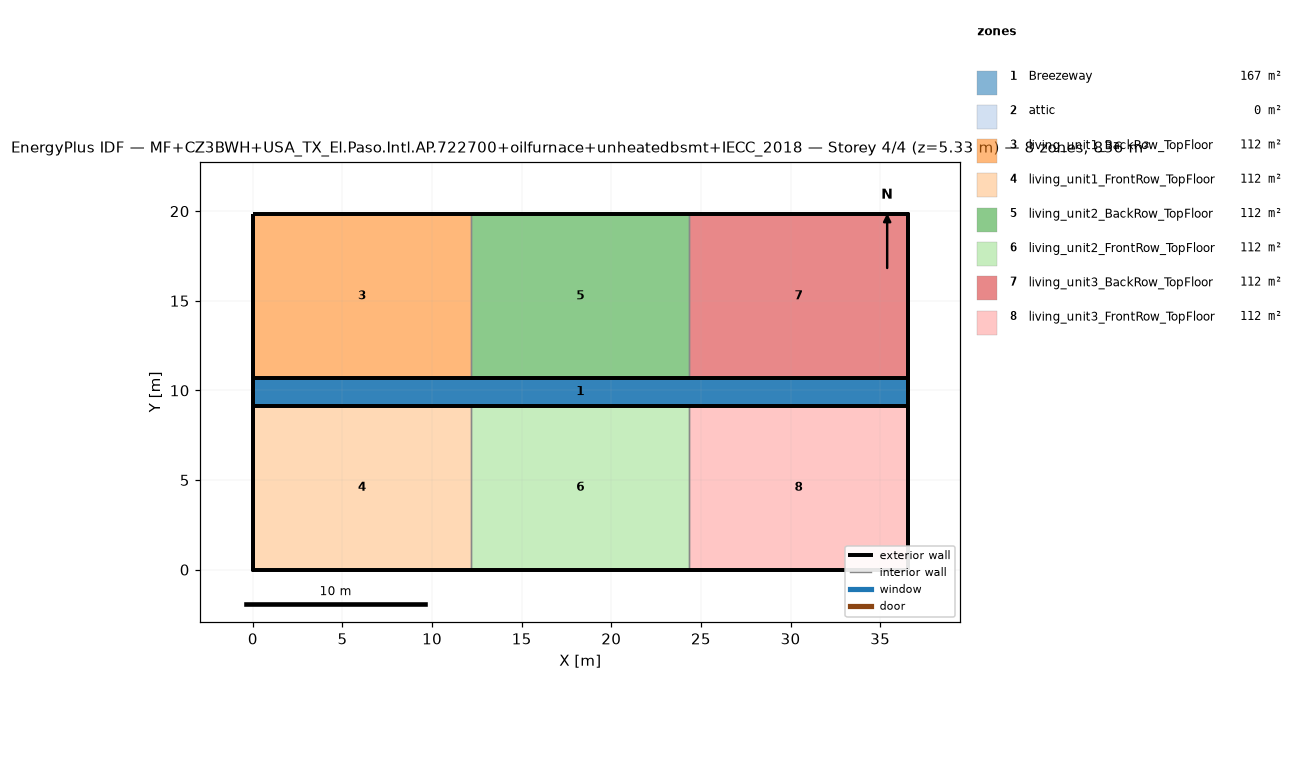
=== STOREY PLAN SPEC (per zone: floor XY polygon, exterior-wall plan segments, windows/doors) ===
zone 1: Breezeway  (167.0 m²)
  floor: (36.54, 9.16) (0.00, 9.16) (0.00, 10.68) (36.54, 10.68)
  floor: (36.54, 9.16) (0.00, 9.16) (0.00, 10.68) (36.54, 10.68)
  floor: (36.54, 9.16) (0.00, 9.16) (0.00, 10.68) (36.54, 10.68)
zone 2: attic  (0.0 m²)
  exterior wall: (36.54, 0.00) – (36.54, 19.84) – (36.54, 9.92)  [29.8 m]
  exterior wall: (0.00, 19.84) – (0.00, 0.00) – (0.00, 9.92)  [29.8 m]
zone 3: living_unit1_BackRow_TopFloor  (111.5 m²)
  floor: (12.18, 10.68) (0.00, 10.68) (0.00, 19.84) (12.18, 19.84)
  exterior wall: (12.18, 19.84) – (0.00, 19.84)  [12.2 m]
  exterior wall: (0.00, 19.84) – (0.00, 10.68)  [9.2 m]
  exterior wall: (0.00, 10.68) – (12.18, 10.68)  [12.2 m]
  interior walls: 1
zone 4: living_unit1_FrontRow_TopFloor  (111.5 m²)
  floor: (12.18, 0.00) (0.00, 0.00) (0.00, 9.16) (12.18, 9.16)
  exterior wall: (0.00, 0.00) – (12.18, 0.00)  [12.2 m]
  exterior wall: (0.00, 9.16) – (0.00, 0.00)  [9.2 m]
  exterior wall: (12.18, 9.16) – (0.00, 9.16)  [12.2 m]
  interior walls: 1
zone 5: living_unit2_BackRow_TopFloor  (111.5 m²)
  floor: (24.36, 10.68) (12.18, 10.68) (12.18, 19.84) (24.36, 19.84)
  exterior wall: (12.18, 10.68) – (24.36, 10.68)  [12.2 m]
  exterior wall: (24.36, 19.84) – (12.18, 19.84)  [12.2 m]
  interior walls: 2
zone 6: living_unit2_FrontRow_TopFloor  (111.5 m²)
  floor: (24.36, 0.00) (12.18, 0.00) (12.18, 9.16) (24.36, 9.16)
  exterior wall: (12.18, 0.00) – (24.36, 0.00)  [12.2 m]
  exterior wall: (24.36, 9.16) – (12.18, 9.16)  [12.2 m]
  interior walls: 2
zone 7: living_unit3_BackRow_TopFloor  (111.5 m²)
  floor: (36.54, 10.68) (24.36, 10.68) (24.36, 19.84) (36.54, 19.84)
  exterior wall: (36.54, 10.68) – (36.54, 19.84)  [9.2 m]
  exterior wall: (36.54, 19.84) – (24.36, 19.84)  [12.2 m]
  exterior wall: (24.36, 10.68) – (36.54, 10.68)  [12.2 m]
  interior walls: 1
zone 8: living_unit3_FrontRow_TopFloor  (111.5 m²)
  floor: (36.54, 0.00) (24.36, 0.00) (24.36, 9.16) (36.54, 9.16)
  exterior wall: (24.36, 0.00) – (36.54, 0.00)  [12.2 m]
  exterior wall: (36.54, 0.00) – (36.54, 9.16)  [9.2 m]
  exterior wall: (36.54, 9.16) – (24.36, 9.16)  [12.2 m]
  interior walls: 1

=== DERIVED (storey summary) ===
Building: MF+CZ3BWH+USA_TX_El.Paso.Intl.AP.722700+oilfurnace+unheatedbsmt+IECC_2018
Storey: 4 of 4  (floor level z = 5.33 m)
Storey gross floor area: 836.2 m²
Zones on this storey: 8
  - Breezeway: floor 167.0 m²
  - attic: floor 0.0 m²; exterior wall 59.5 m (81.9 m²); WWR 0.0%
  - living_unit1_BackRow_TopFloor: floor 111.5 m²; exterior wall 33.5 m (86.9 m²); WWR 0.0%
  - living_unit1_FrontRow_TopFloor: floor 111.5 m²; exterior wall 33.5 m (86.9 m²); WWR 0.0%
  - living_unit2_BackRow_TopFloor: floor 111.5 m²; exterior wall 24.4 m (63.1 m²); WWR 0.0%
  - living_unit2_FrontRow_TopFloor: floor 111.5 m²; exterior wall 24.4 m (63.1 m²); WWR 0.0%
  - living_unit3_BackRow_TopFloor: floor 111.5 m²; exterior wall 33.5 m (86.9 m²); WWR 0.0%
  - living_unit3_FrontRow_TopFloor: floor 111.5 m²; exterior wall 33.5 m (86.9 m²); WWR 0.0%
Zone adjacency (shared interzone walls):
  - living_unit1_BackRow_TopFloor ↔ living_unit2_BackRow_TopFloor
  - living_unit1_FrontRow_TopFloor ↔ living_unit2_FrontRow_TopFloor
  - living_unit2_BackRow_TopFloor ↔ living_unit3_BackRow_TopFloor
  - living_unit2_FrontRow_TopFloor ↔ living_unit3_FrontRow_TopFloor